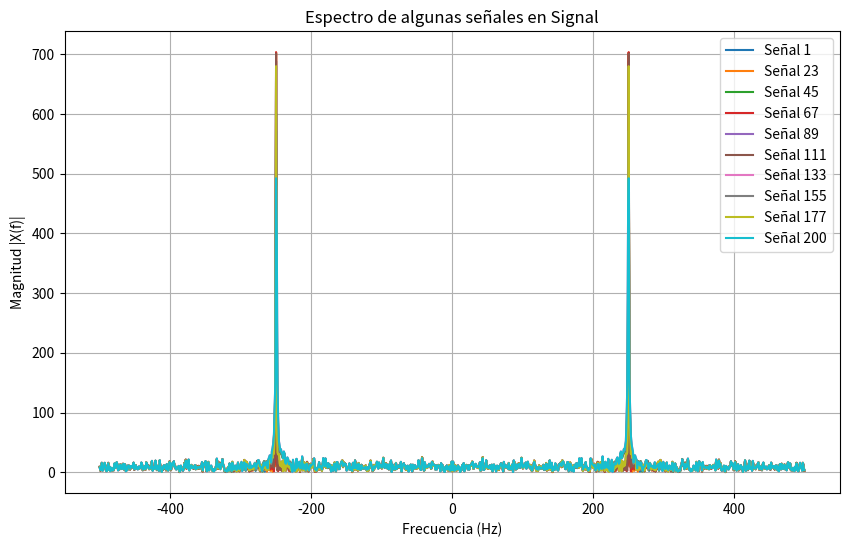
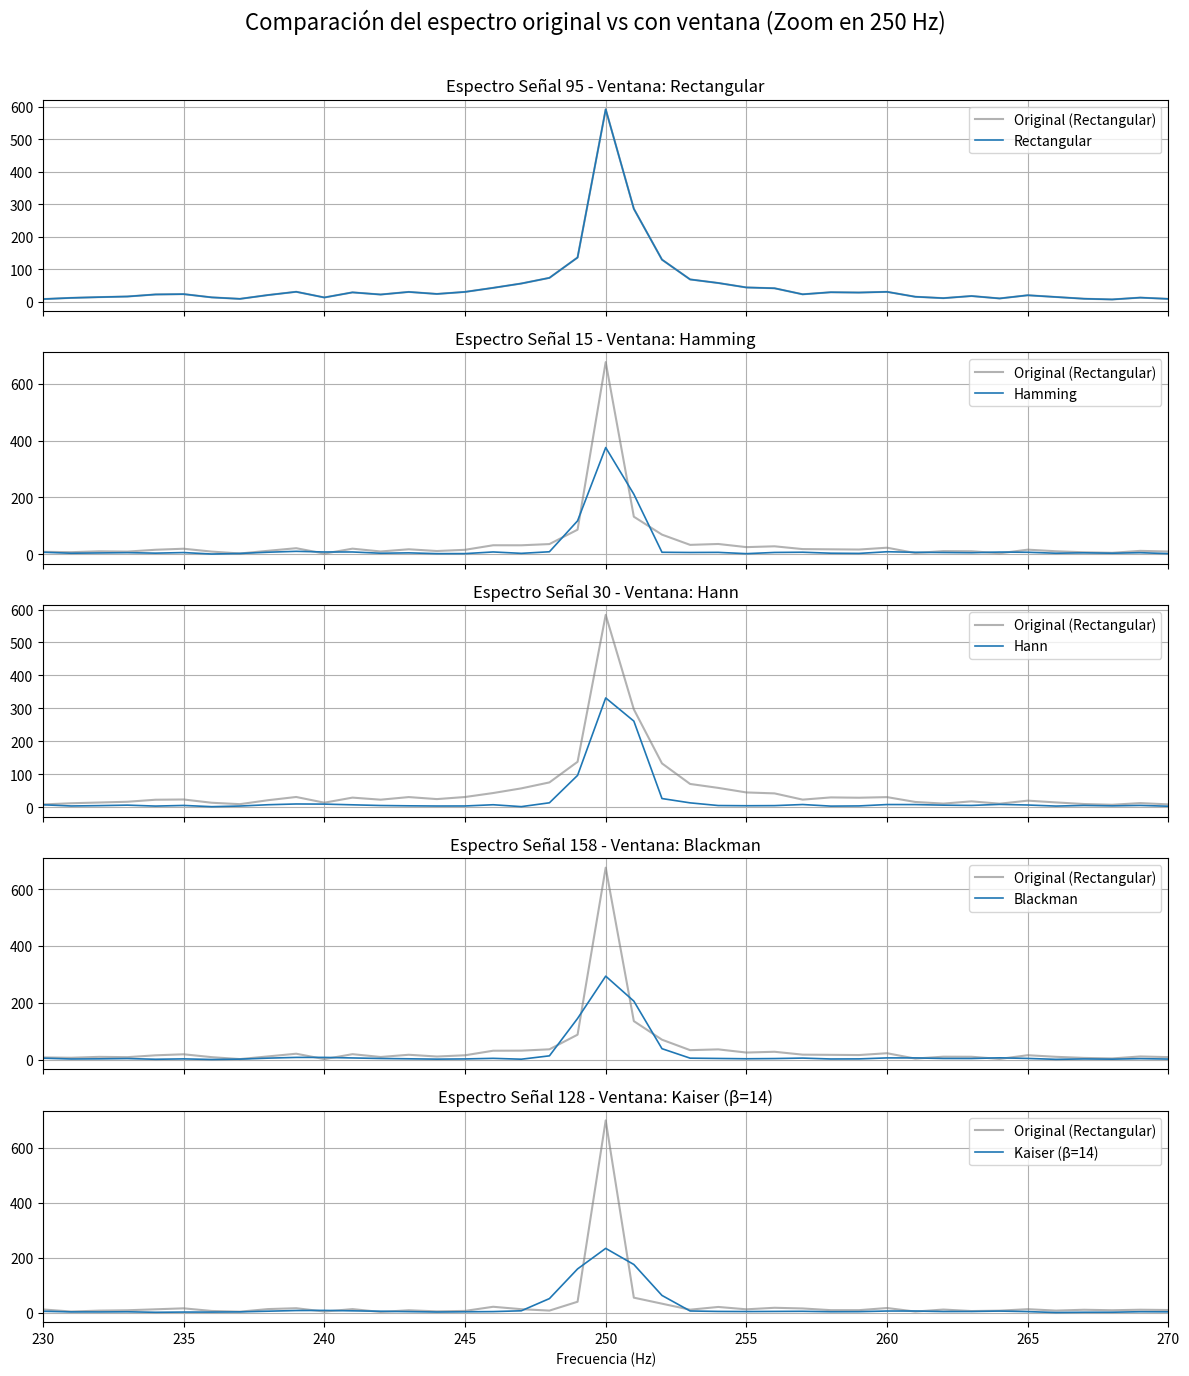
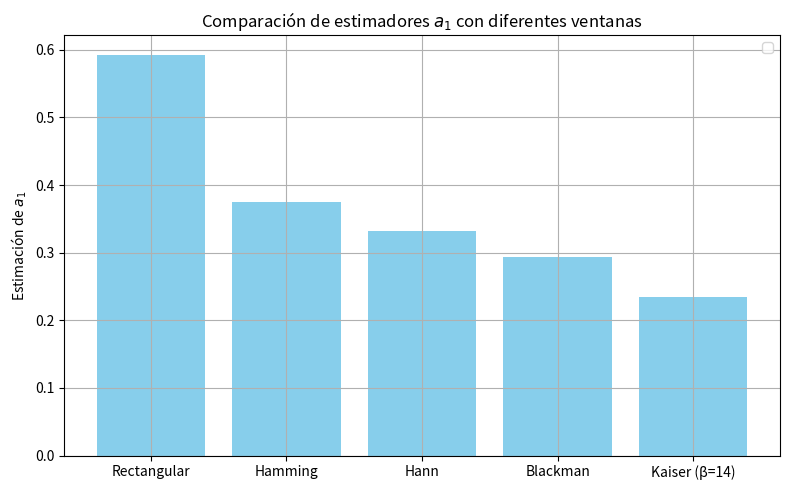

Reproduce these figures in Python, in order.
# -*- coding: utf-8 -*-
"""
Created on Thu Apr  3 19:16:10 2025

@author: candell1
"""

#%% 

""" 

TAREA SEMANAL 4 - Primeras nociones de la estimacion espectral

"""

#%% módulos y funciones a importar

import numpy as np
from scipy import signal
from scipy.signal.windows import hamming, hann, blackman, kaiser
from scipy.fft import fft, fftshift
import matplotlib as mpl
import matplotlib.pyplot as plt

#%% Genero mi Omega 1 que va a ser una frecuencia original mas una inceretidumbre en la frecuencia
# Esto genera que no sepa la frecuencia que estamos, sino que solo sepamos entre que valores va a estar

#%% Datos de la simulacion

fs = 1000           # frecuencia de muestreo (Hz)
N = 1000            # cantidad de muestras
ts = 1/fs           # tiempo de muestreo
df = fs/N           # resolución espectral

N_Test = 200        # Numero de pruebas

SNR = 10            # Signal to Noise Ratio 

Sigma2 = 10**-1     # Despejando el PN potencia de ruido de la ecuacion de SNR llego a este valor

Omega_0 = fs/4      # Nos ponemos a mitad de banda digital

#%% Genero mi vector de 1000x200 de la senoidal

A1 = np.sqrt(2)                                             # Genero la amplitud de manera que el seno quede normalizado

fr = np.random.uniform(-1/2,1/2,N_Test).reshape(1,N_Test)      # Declaro mi vector 1x200 al pasar 200 valores a la uniforme     
                                                            # Fuerzo las dimensiones
Omega_1 = Omega_0 + fr*df                                   # Genero mi Omega 1

# Genero vector de tiempo para poder meterlo como mi vector de 1000 x 200 en el seno 
tt = np.linspace(0, (N-1)*ts, N).reshape(N,1)

tt = np.tile(tt, (1, N_Test))                               # Genero la matriz de 1000 x 200

# Al mutiplicar con * hacemos el producto matricial para que quede de 1000x200
S = A1 * np.sin(2 * np.pi * Omega_1 * tt)

#%% Genereo el ruido para la señal

# Para poder general la señal de ruido, tenemos que tener una distribucion normal con un N(o,sigma)

Media = 0                   # Media
SD_Sigma = np.sqrt(Sigma2)  # Desvio standar 

nn = np.random.normal(Media, SD_Sigma, N).reshape(N,1)              # Genero señal de ruido

nn = np.tile(nn, (1,N_Test))                                        # Ahora tengo que generaer mi matriz de ruido de 200x1000


#%% Ahora genero mi señal final sumando las matrices

# Esto seria mi x(k) = a1 * sen(W1 * k ) + n(k), siendo N(k) el ruido
Signal = S + nn

#%% Calcular la FFT de cada señal en la matriz Signal

X_f = fft(Signal, axis=0)  # FFT en cada columna (cada señal)
X_f = fftshift(X_f, axes=0)  # Centramos el espectro

# Generamos el eje de frecuencias
frec = np.linspace(-fs/2, fs/2, N)  # Eje de frecuencias

#%% Graficamos la magnitud de la FFT para algunas señales

num_senales = 10  # Número de señales a graficar
indices = np.linspace(0, N_Test-1, num_senales, dtype=int)  # Seleccionamos señales espaciadas

plt.figure(figsize=(10, 6))

for i in indices:
    plt.plot(frec, np.abs(X_f[:, i]), label=f'Señal {i+1}')  # Magnitud de la FFT

# Configuración de la gráfica
plt.xlabel("Frecuencia (Hz)")
plt.ylabel("Magnitud |X(f)|")
plt.title("Espectro de algunas señales en Signal")
plt.legend()
plt.grid(True)

# Mostrar la gráfica
plt.show()

#%% Estimadores a1 para 5 señales, cada una con una ventana distinta

np.random.seed(42)
random_indices = np.random.choice(N_Test, size=5, replace=False)

# Ventanas (una por señal seleccionada)
window_names = ['Rectangular', 'Hamming', 'Hann', 'Blackman', 'Kaiser (β=14)']
windows = [
    np.ones(N),
    hamming(N),
    hann(N),
    blackman(N),
    kaiser(N, beta=14)
]

# Almacenar estimadores
a1_estimados = []

# Eje de frecuencia
frec = fftshift(np.fft.fftfreq(N, ts))

# Subplots: comparar espectros original vs ventaneado (zoom cerca de 250 Hz)
fig, axs = plt.subplots(5, 1, figsize=(12, 14), sharex=True)

for i, idx in enumerate(random_indices):
    xk = Signal[:, idx]
    win = windows[i]

    # Señal sin ventana (rectangular)
    Xk_orig = np.abs(fftshift(fft(xk)))
    # Señal con ventana
    xk_win = xk * win
    Xk_win = np.abs(fftshift(fft(xk_win)))

    # Estimador: valor pico del espectro (normalizado por N)
    a1_hat = np.max(Xk_win) / N
    a1_estimados.append(a1_hat)

    # Graficamos ambos espectros
    axs[i].plot(frec, Xk_orig, label='Original (Rectangular)', color='gray', alpha=0.6)
    axs[i].plot(frec, Xk_win, label=f'{window_names[i]}', linewidth=1.2)
    axs[i].set_title(f'Espectro Señal {idx} - Ventana: {window_names[i]}')
    axs[i].grid(True)
    axs[i].legend()
    axs[i].set_xlim(230, 270)  # ZOOM en la frecuencia de interés

axs[-1].set_xlabel('Frecuencia (Hz)')
fig.suptitle('Comparación del espectro original vs con ventana (Zoom en 250 Hz)', fontsize=16)
plt.tight_layout(rect=[0, 0, 1, 0.97])
plt.show()

#%% Gráfico comparando los estimadores a1 obtenidos

plt.figure(figsize=(8, 5))
plt.bar(window_names, a1_estimados, color='skyblue')
#plt.axhline(y=A1, color='red', linestyle='--', label=r'Valor real $a_1 = \sqrt{2}$')
plt.ylabel('Estimación de $a_1$')
plt.title('Comparación de estimadores $a_1$ con diferentes ventanas')
plt.grid(True)
plt.legend()
plt.tight_layout()
plt.show()


